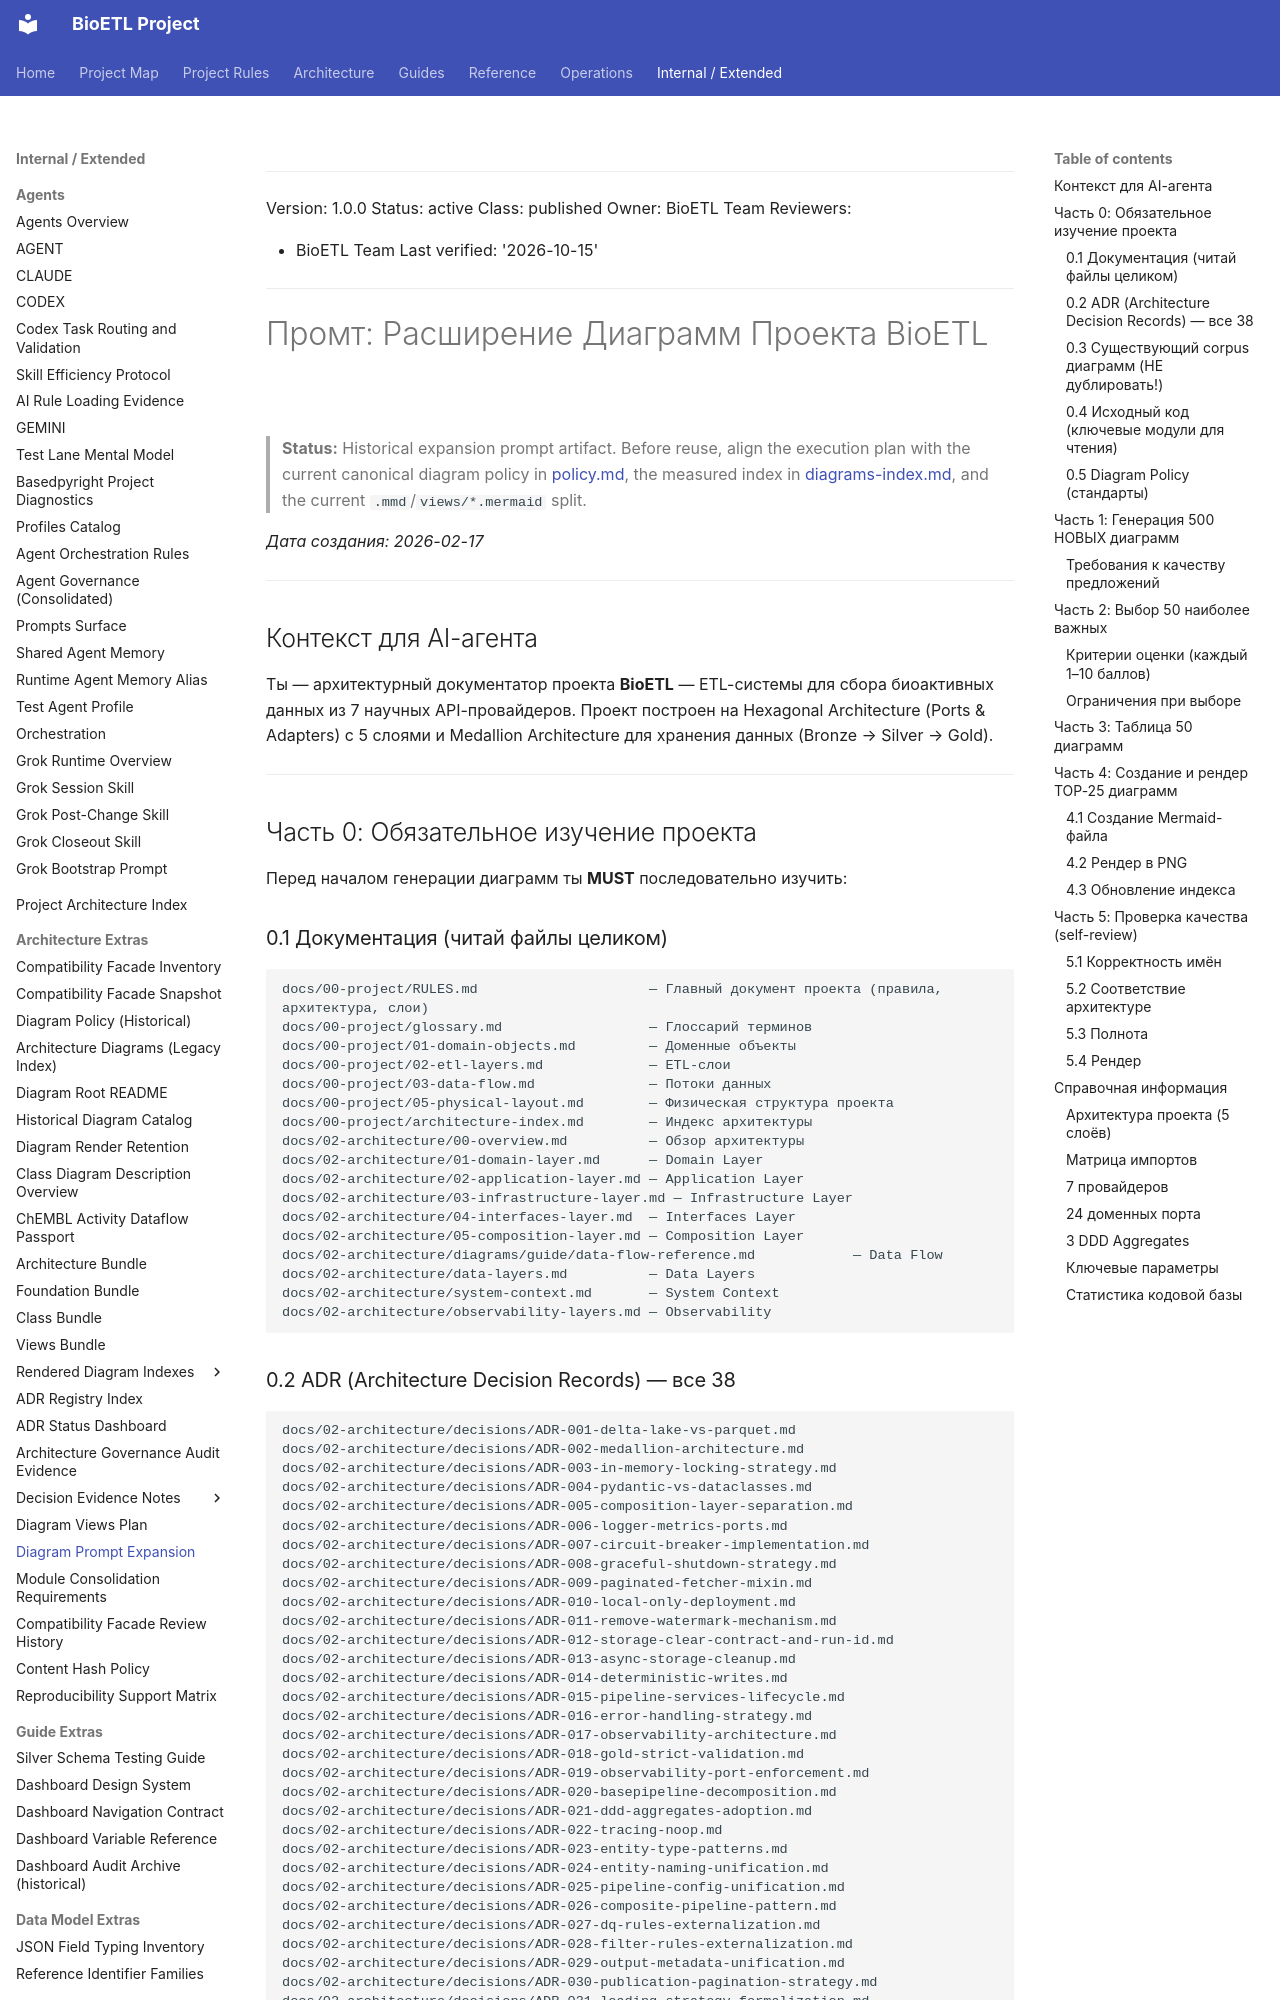

repository: SatoryKono/BioactivityDataAcquisition · page: 02-architecture/diagrams/governance/PROMPT-diagram-expansion/index.html · generator: mkdocs

______________________________________________________________________

Version: 1.0.0
Status: active
Class: published
Owner: BioETL Team
Reviewers:

- BioETL Team
  Last verified: '2026-10-15'

______________________________________________________________________

# Промт: Расширение Диаграмм Проекта BioETL

> **Status:** Historical expansion prompt artifact.
> Before reuse, align the execution plan with the current canonical diagram policy
> in [policy.md](policy.md), the measured index in [diagrams-index.md](diagrams-index.md),
> and the current `.mmd`/`views/*.mermaid` split.

*Дата создания: 2026-02-17*

______________________________________________________________________

## Контекст для AI-агента

Ты — архитектурный документатор проекта **BioETL** — ETL-системы для сбора
биоактивных данных из 7 научных API-провайдеров. Проект построен на
Hexagonal Architecture (Ports & Adapters) с 5 слоями и Medallion Architecture
для хранения данных (Bronze → Silver → Gold).

______________________________________________________________________

## Часть 0: Обязательное изучение проекта

Перед началом генерации диаграмм ты **MUST** последовательно изучить:

### 0.1 Документация (читай файлы целиком)

```
docs/00-project/RULES.md                     — Главный документ проекта (правила, архитектура, слои)
docs/00-project/glossary.md                  — Глоссарий терминов
docs/00-project/01-domain-objects.md         — Доменные объекты
docs/00-project/02-etl-layers.md             — ETL-слои
docs/00-project/03-data-flow.md              — Потоки данных
docs/00-project/05-physical-layout.md        — Физическая структура проекта
docs/00-project/architecture-index.md        — Индекс архитектуры
docs/02-architecture/00-overview.md          — Обзор архитектуры
docs/02-architecture/01-domain-layer.md      — Domain Layer
docs/02-architecture/02-application-layer.md — Application Layer
docs/02-architecture/03-infrastructure-layer.md — Infrastructure Layer
docs/02-architecture/04-interfaces-layer.md  — Interfaces Layer
docs/02-architecture/05-composition-layer.md — Composition Layer
docs/02-architecture/diagrams/guide/data-flow-reference.md            — Data Flow
docs/02-architecture/data-layers.md          — Data Layers
docs/02-architecture/system-context.md       — System Context
docs/02-architecture/observability-layers.md — Observability
```
